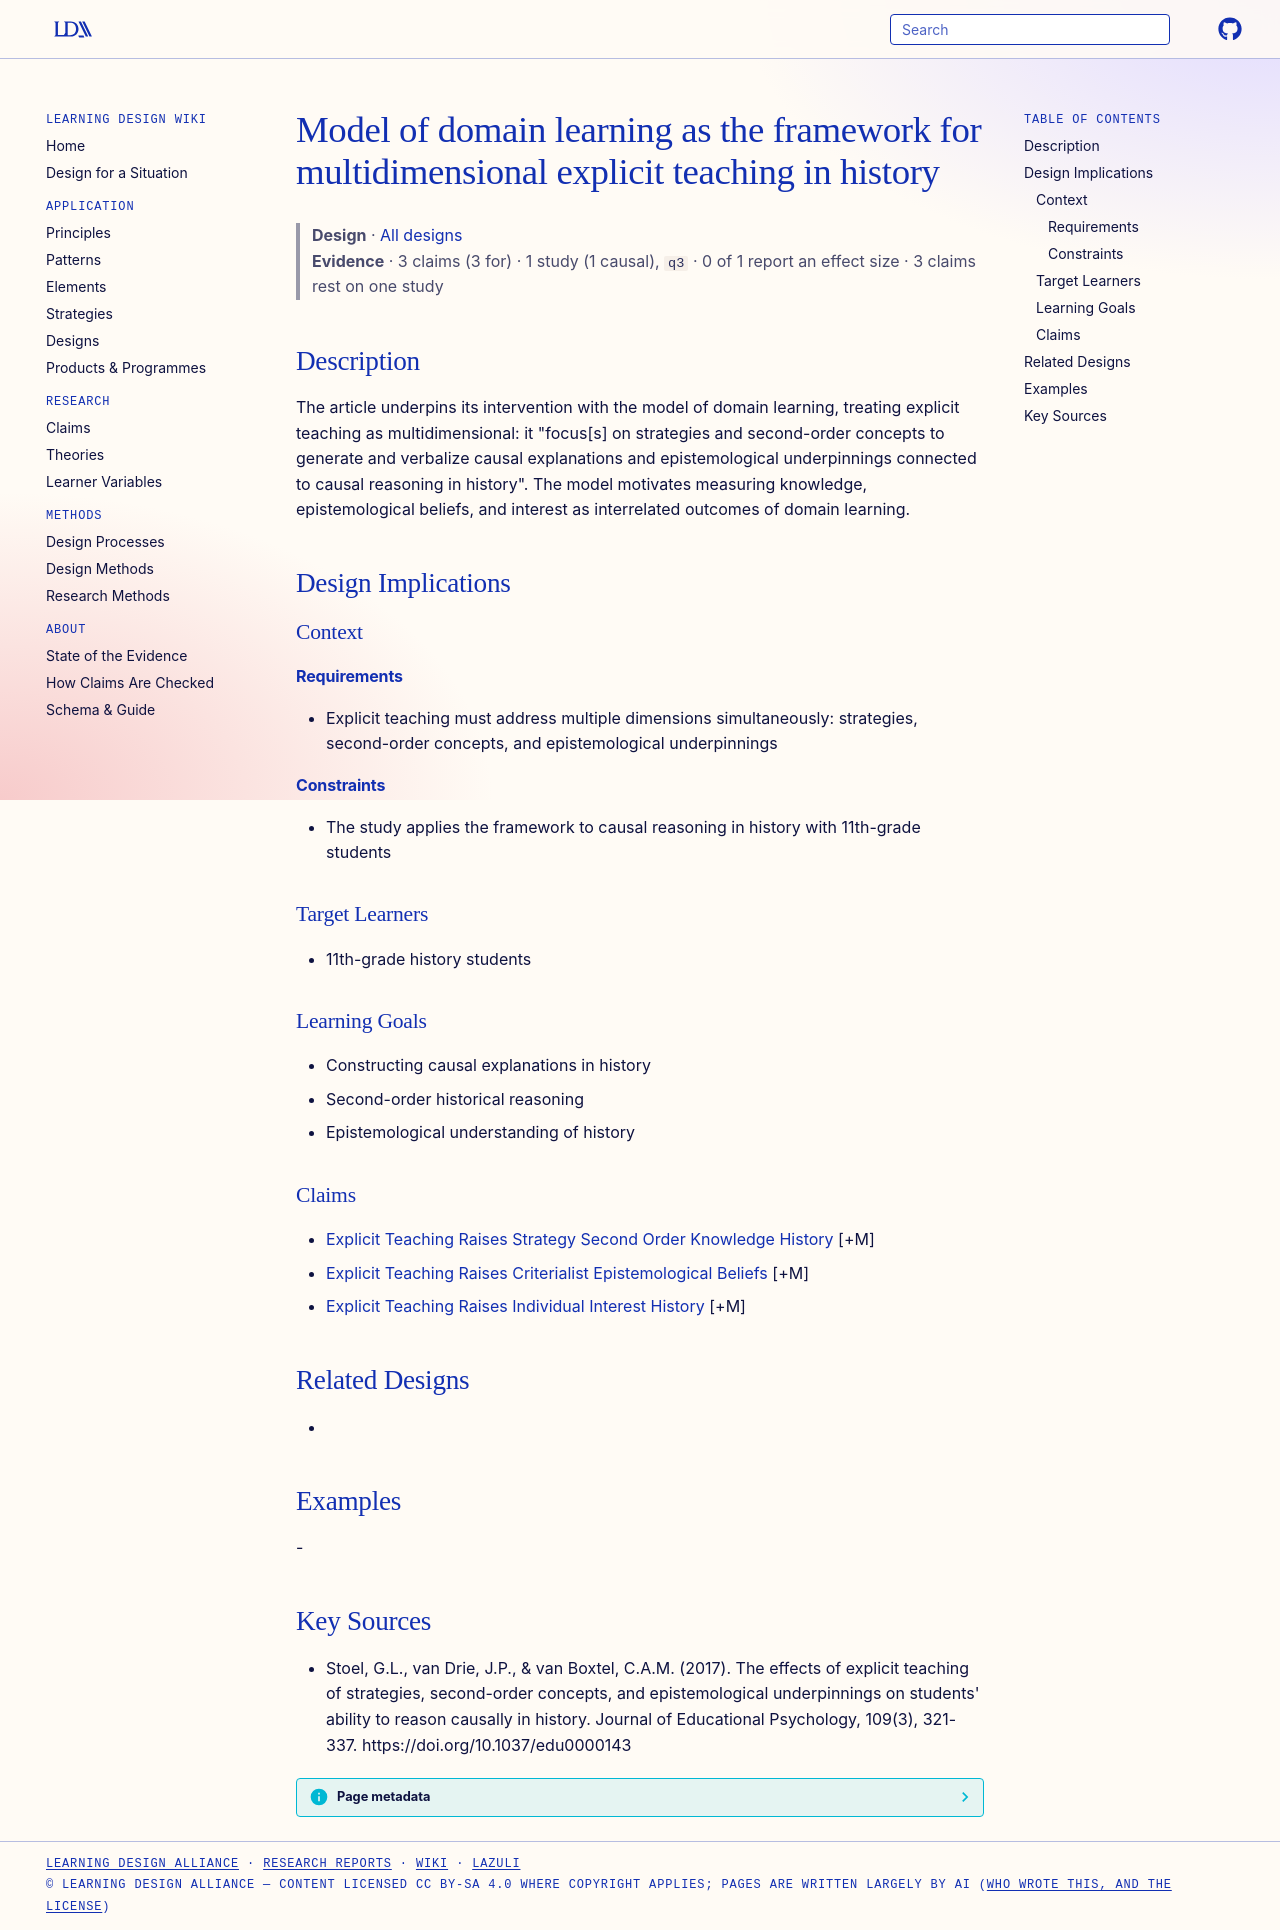

repository: Learning-Design-Alliance/learning-wiki · page: designs/model-of-domain-learning-explicit-teaching-history/index.html · generator: mkdocs

---
type: design
id: model-of-domain-learning-explicit-teaching-history
title: Model of domain learning as the framework for multidimensional explicit teaching in history
description: "The article underpins its intervention with the model of domain learning, treating explicit teaching as multidimensional: it \"focus[s] on strategies and second-order concepts to generate and verbalize causal explanati..."
status: review
generated:
  by: "process:settle-candidates"
  at: 2026-10-24
sources:
  - id: stoel-2017
    resource: "https://doi.org/10.1037/edu0000143"
    title: "Stoel, G.L., van Drie, J.P., & van Boxtel, C.A.M. (2017). The effects of explicit teaching of strategies, second-order concepts, and epistemological underpinnings on students' ability to reason causally in history. Journal of Educational Psychology, 109(3), 321-337. https://doi.org/10.1037/edu0000143"
    author: "Stoel, G.L., van Drie, J.P., & van Boxtel, C.A.M"
---

# Model of domain learning as the framework for multidimensional explicit teaching in history

> **Design** · [All designs](index.md)
> **Evidence** · 3 claims (3 for) · 1 study (1 causal), `q3` · 0 of 1 report an effect size · 3 claims rest on one study

## Description
The article underpins its intervention with the model of domain learning, treating explicit teaching as multidimensional: it "focus[s] on strategies and second-order concepts to generate and verbalize causal explanations and epistemological underpinnings connected to causal reasoning in history". The model motivates measuring knowledge, epistemological beliefs, and interest as interrelated outcomes of domain learning.

## Design Implications

### Context
#### Requirements
- Explicit teaching must address multiple dimensions simultaneously: strategies, second-order concepts, and epistemological underpinnings
#### Constraints
- The study applies the framework to causal reasoning in history with 11th-grade students

### Target Learners
- 11th-grade history students

### Learning Goals
- Constructing causal explanations in history
- Second-order historical reasoning
- Epistemological understanding of history

### Claims
- [Explicit Teaching Raises Strategy Second Order Knowledge History](../claims/explicit-teaching-raises-strategy-second-order-knowledge-history.md) [+M]
- [Explicit Teaching Raises Criterialist Epistemological Beliefs](../claims/explicit-teaching-raises-criterialist-epistemological-beliefs.md) [+M]
- [Explicit Teaching Raises Individual Interest History](../claims/explicit-teaching-raises-individual-interest-history.md) [+M]

## Related Designs
- 

## Examples
-

## Key Sources
- Stoel, G.L., van Drie, J.P., & van Boxtel, C.A.M. (2017). The effects of explicit teaching of strategies, second-order concepts, and epistemological underpinnings on students' ability to reason causally in history. Journal of Educational Psychology, 109(3), 321-337. https://doi.org/10.1037/edu0000143
